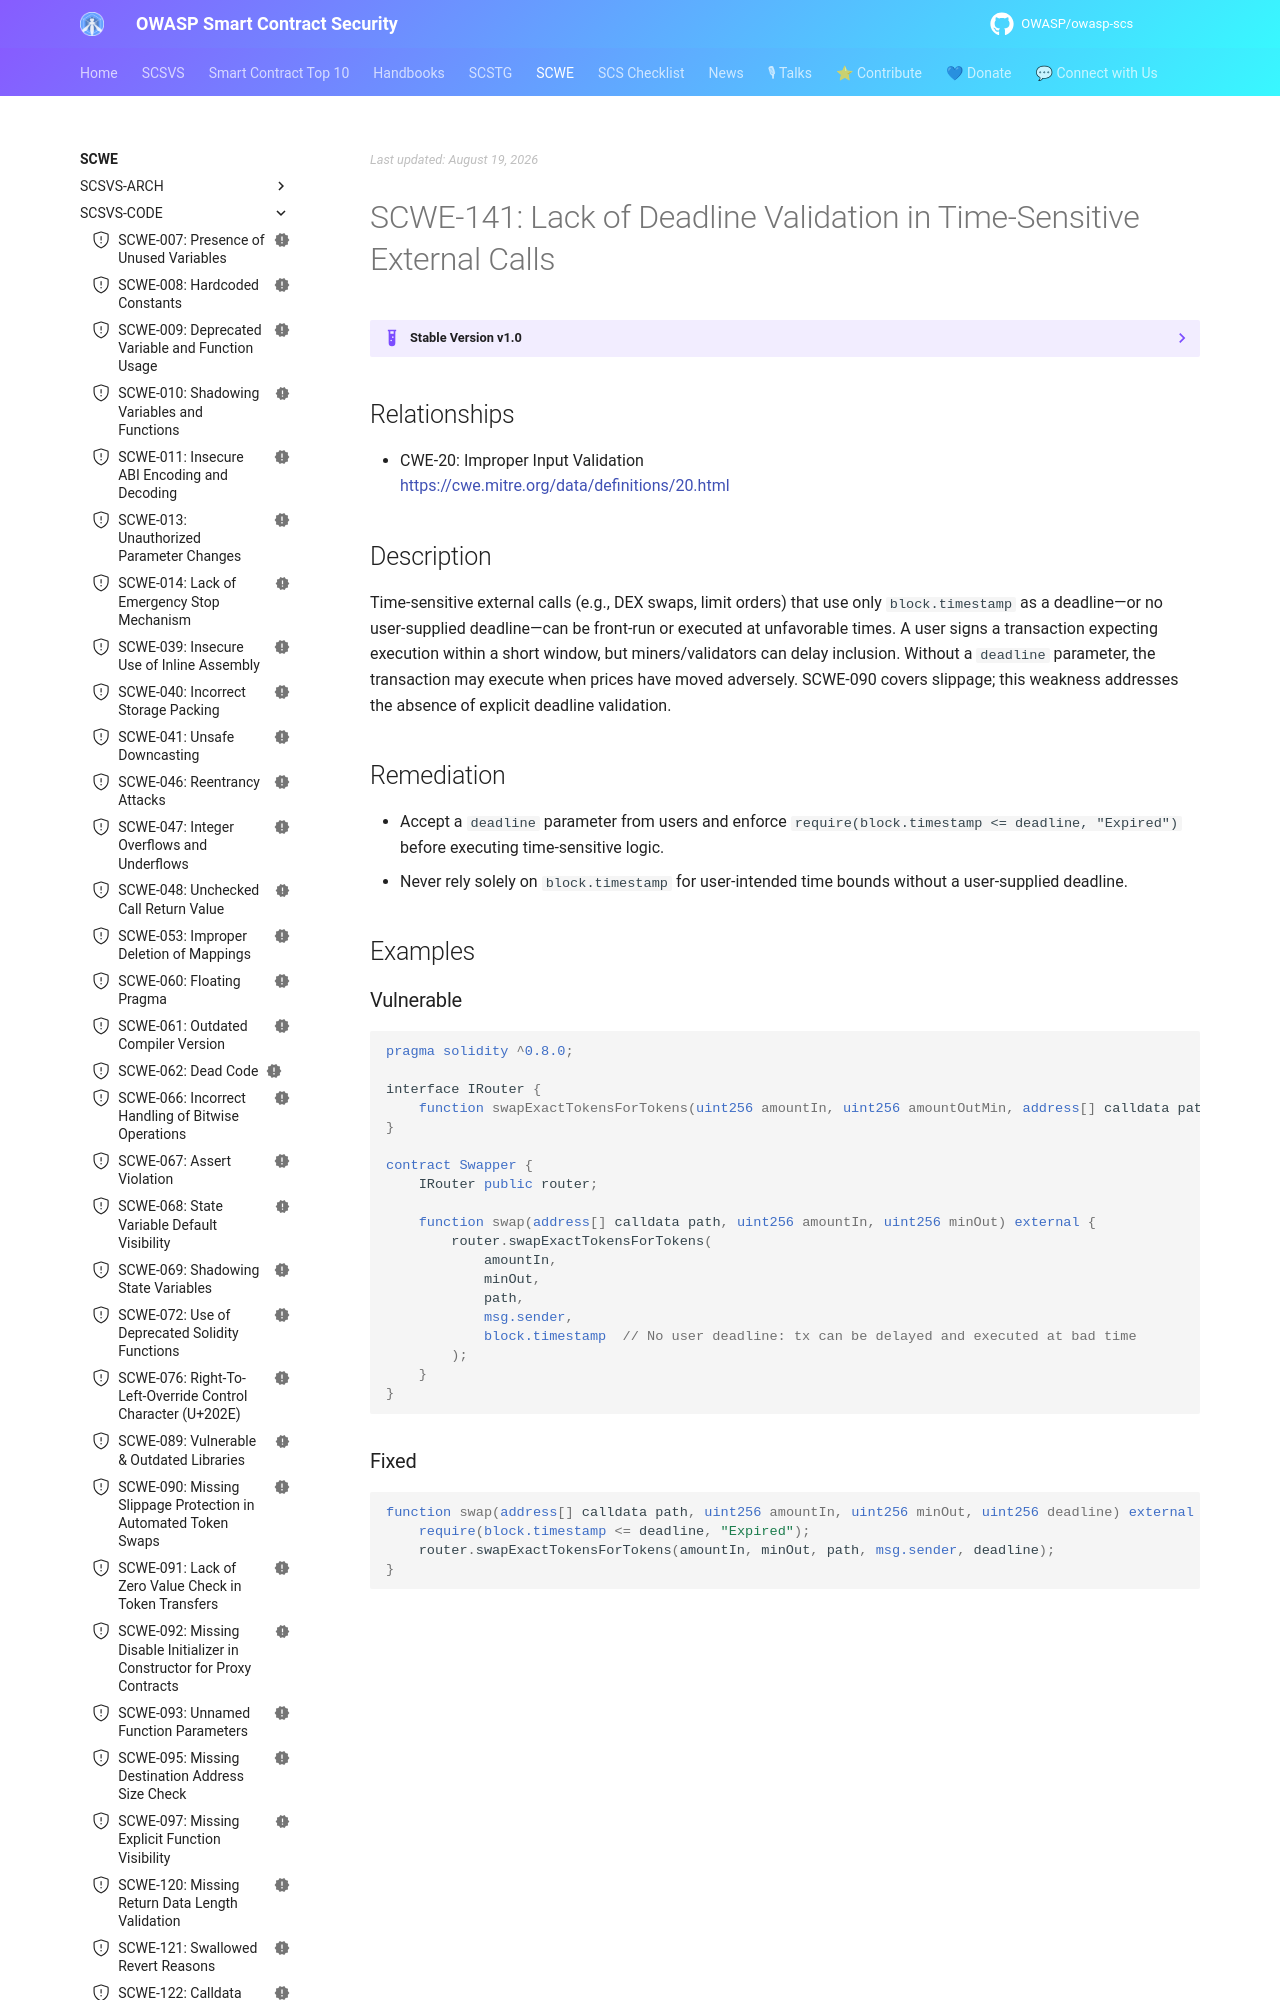

repository: OWASP/owasp-scs · page: SCWE/SCSVS-CODE/SCWE-141/index.html · generator: mkdocs

---
title: Lack of Deadline Validation in Time-Sensitive External Calls
id: SCWE-141
alias: missing-deadline-external-calls
platform: []
profiles: [L1]
mappings:
  scsvs-cg: [SCSVS-CODE]
  scsvs-scg: [SCSVS-CODE-1]
  cwe: [20]
status: new
---

## Relationships
- CWE-20: Improper Input Validation  
  [https://cwe.mitre.org/data/definitions/20.html](https://cwe.mitre.org/data/definitions/20.html)

## Description
Time-sensitive external calls (e.g., DEX swaps, limit orders) that use only `block.timestamp` as a deadline—or no user-supplied deadline—can be front-run or executed at unfavorable times. A user signs a transaction expecting execution within a short window, but miners/validators can delay inclusion. Without a `deadline` parameter, the transaction may execute when prices have moved adversely. SCWE-090 covers slippage; this weakness addresses the absence of explicit deadline validation.

## Remediation
- Accept a `deadline` parameter from users and enforce `require(block.timestamp <= deadline, "Expired")` before executing time-sensitive logic.
- Never rely solely on `block.timestamp` for user-intended time bounds without a user-supplied deadline.

## Examples
